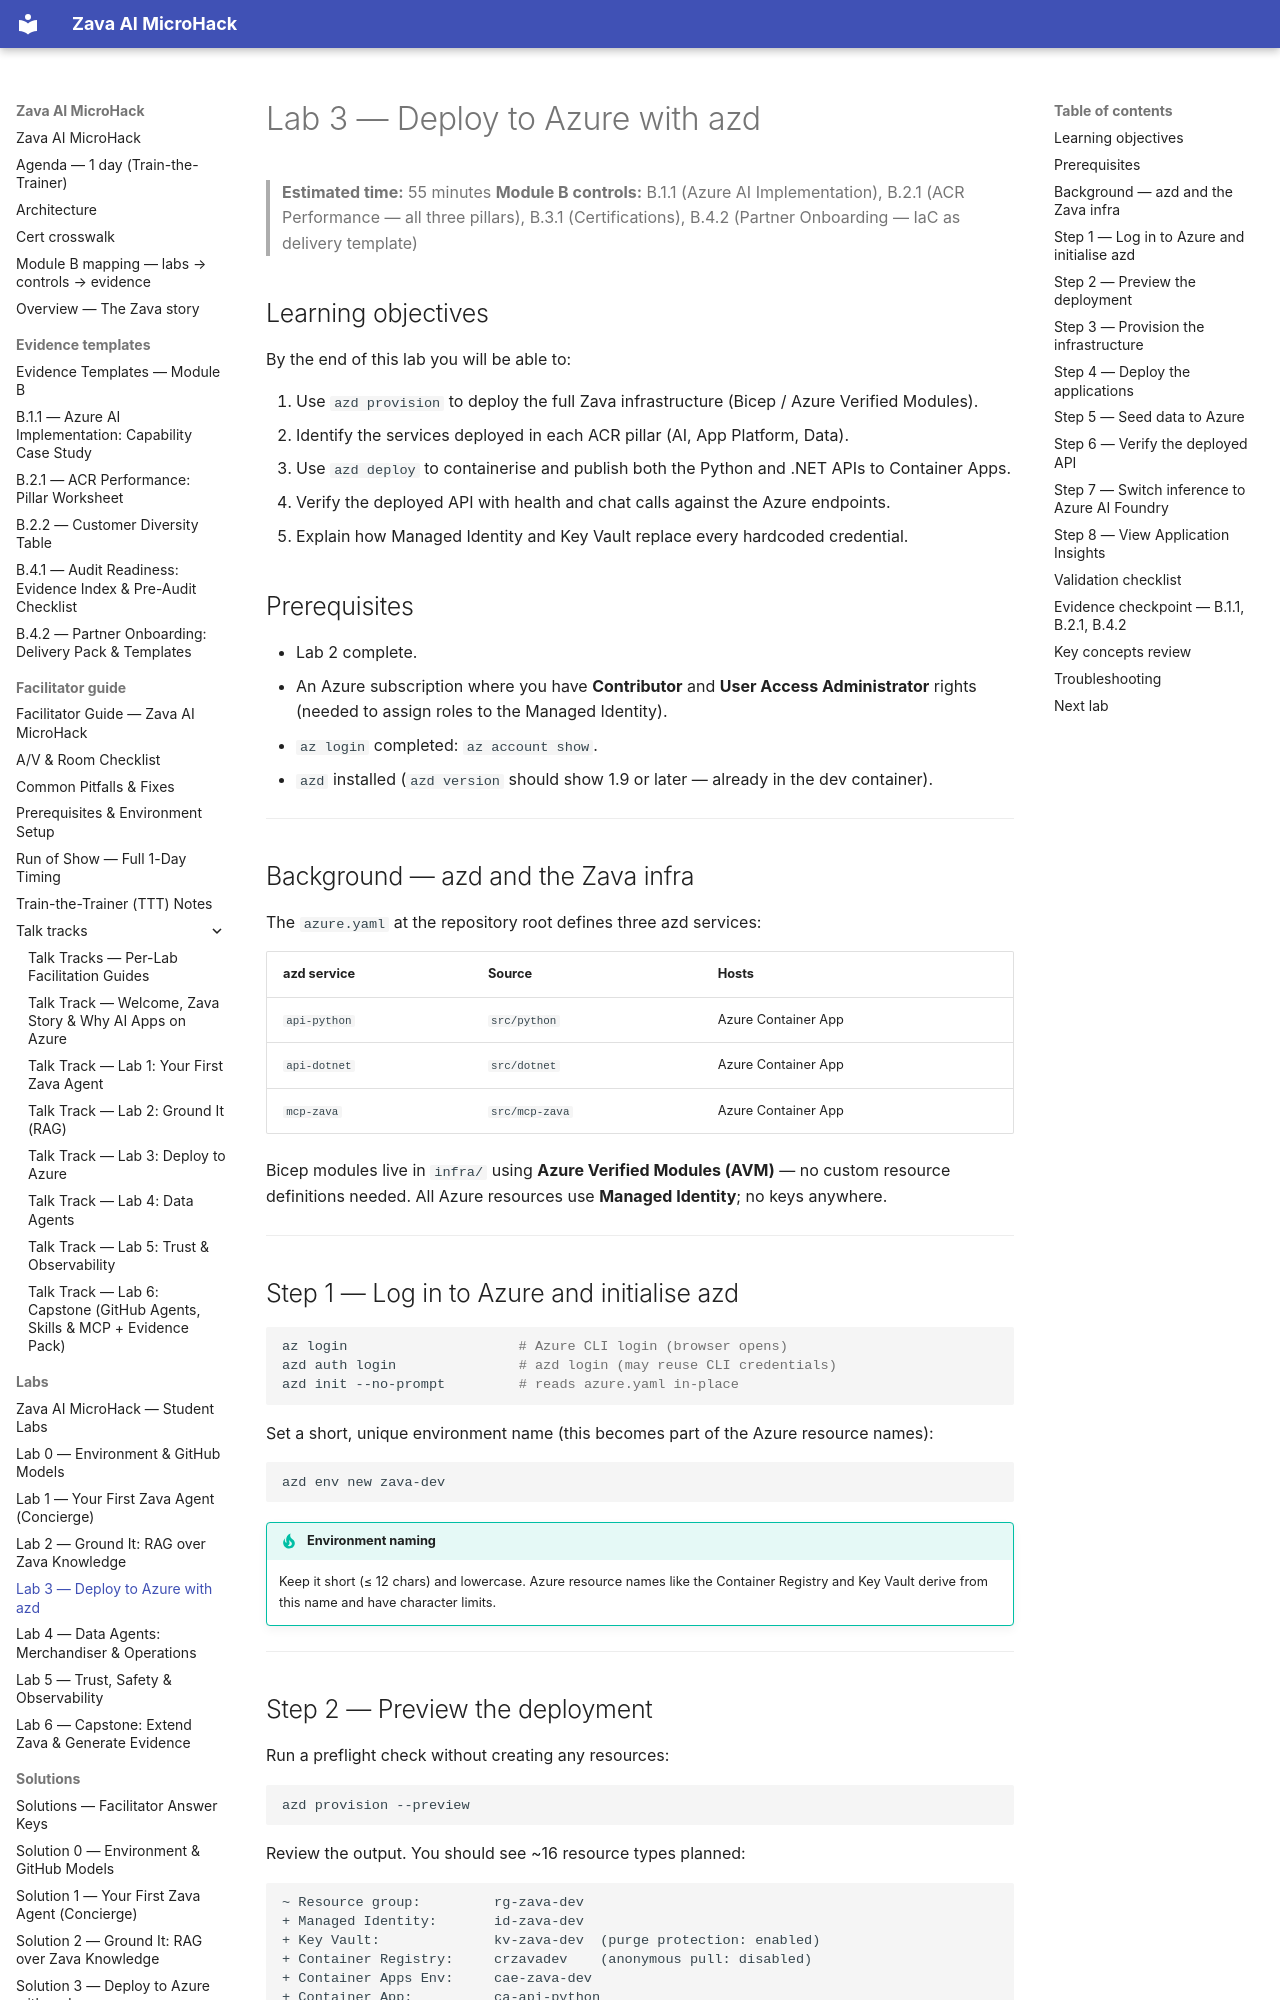

repository: NikoMix/microhack-ai-apps · page: labs/lab3/index.html · generator: mkdocs

# Lab 3 — Deploy to Azure with azd

> **Estimated time:** 55 minutes
> **Module B controls:** B.1.1 (Azure AI Implementation), B.2.1 (ACR Performance — all three pillars),
> B.3.1 (Certifications), B.4.2 (Partner Onboarding — IaC as delivery template)

## Learning objectives

By the end of this lab you will be able to:

1. Use `azd provision` to deploy the full Zava infrastructure (Bicep / Azure Verified Modules).
2. Identify the services deployed in each ACR pillar (AI, App Platform, Data).
3. Use `azd deploy` to containerise and publish both the Python and .NET APIs to Container Apps.
4. Verify the deployed API with health and chat calls against the Azure endpoints.
5. Explain how Managed Identity and Key Vault replace every hardcoded credential.

## Prerequisites

- Lab 2 complete.
- An Azure subscription where you have **Contributor** and **User Access Administrator** rights
  (needed to assign roles to the Managed Identity).
- `az login` completed: `az account show`.
- `azd` installed (`azd version` should show 1.9 or later — already in the dev container).

---

## Background — azd and the Zava infra

The `azure.yaml` at the repository root defines three azd services:

| azd service | Source | Hosts |
|-------------|--------|-------|
| `api-python` | `src/python` | Azure Container App |
| `api-dotnet` | `src/dotnet` | Azure Container App |
| `mcp-zava` | `src/mcp-zava` | Azure Container App |

Bicep modules live in `infra/` using **Azure Verified Modules (AVM)** — no custom resource
definitions needed. All Azure resources use **Managed Identity**; no keys anywhere.

---

## Step 1 — Log in to Azure and initialise azd

```bash
az login                     # Azure CLI login (browser opens)
azd auth login               # azd login (may reuse CLI credentials)
azd init --no-prompt         # reads azure.yaml in-place
```

Set a short, unique environment name (this becomes part of the Azure resource names):

```bash
azd env new zava-dev
```

!!! tip "Environment naming"
    Keep it short (≤ 12 chars) and lowercase. Azure resource names like the Container Registry and
    Key Vault derive from this name and have character limits.

---
